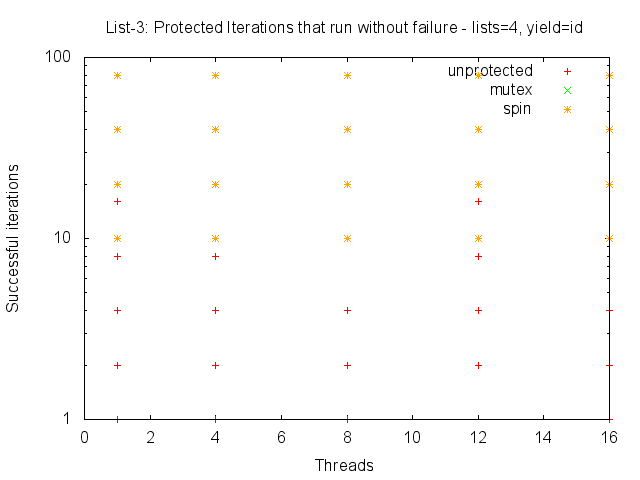

Data behind this chart, as committed beside it:
list-id-none, 1, 1, 4, 3, 134904, 44968, 0
list-id-none, 1, 2, 4, 6, 171287, 28547, 0
list-id-none, 1, 4, 4, 12, 101640, 8470, 0
list-id-none, 1, 8, 4, 24, 110492, 4603, 0
list-id-none, 1, 16, 4, 48, 108480, 2260, 0
list-id-none, 4, 1, 4, 12, 349390, 29115, 0
list-id-none, 8, 1, 4, 24, 424788, 17699, 0
list-id-none, 8, 2, 4, 48, 504291, 10506, 0
list-id-none, 12, 2, 4, 72, 672589, 9341, 0
list-id-none, 12, 8, 4, 288, 665077, 2309, 0
list-id-none, 16, 2, 4, 96, 841143, 8761, 0
list-id-none, 16, 4, 4, 192, 861909, 4489, 0
list-id-m, 1, 10, 4, 30, 120891, 4029, 186
list-id-m, 1, 20, 4, 60, 122234, 2037, 113
list-id-m, 1, 40, 4, 120, 313883, 2615, 125
list-id-m, 1, 80, 4, 240, 220247, 917, 73
list-id-m, 4, 10, 4, 120, 284105, 2367, 183
list-id-m, 4, 20, 4, 240, 351846, 1466, 1031
list-id-m, 4, 40, 4, 480, 493829, 1028, 379
list-id-m, 4, 80, 4, 960, 1181305, 1230, 2026
list-id-m, 8, 10, 4, 240, 658059, 2741, 3749
list-id-m, 8, 20, 4, 480, 603693, 1257, 655
list-id-m, 8, 40, 4, 960, 1201890, 1251, 3675
list-id-m, 8, 80, 4, 1920, 2481176, 1292, 5712
list-id-m, 12, 10, 4, 360, 620754, 1724, 1011
list-id-m, 12, 20, 4, 720, 1162748, 1614, 7253
list-id-m, 12, 40, 4, 1440, 1833435, 1273, 5404
list-id-m, 12, 80, 4, 2880, 4399837, 1527, 11533
list-id-m, 16, 10, 4, 480, 893279, 1860, 898
list-id-m, 16, 20, 4, 960, 1446306, 1506, 7804
list-id-m, 16, 40, 4, 1920, 3067907, 1597, 15300
list-id-m, 16, 80, 4, 3840, 6969451, 1814, 20837
list-id-s, 1, 10, 4, 30, 222921, 7430, 153
list-id-s, 1, 20, 4, 60, 244788, 4079, 135
list-id-s, 1, 40, 4, 120, 159043, 1325, 55
list-id-s, 1, 80, 4, 240, 201067, 837, 53
list-id-s, 4, 10, 4, 120, 334776, 2789, 216
list-id-s, 4, 20, 4, 240, 331616, 1381, 458
list-id-s, 4, 40, 4, 480, 568031, 1183, 1317
list-id-s, 4, 80, 4, 960, 813300, 847, 1042
list-id-s, 8, 10, 4, 240, 480532, 2002, 255
list-id-s, 8, 20, 4, 480, 614093, 1279, 824
list-id-s, 8, 40, 4, 960, 955740, 995, 2055
list-id-s, 8, 80, 4, 1920, 2302605, 1199, 5218
list-id-s, 12, 10, 4, 360, 621214, 1725, 92
list-id-s, 12, 20, 4, 720, 1120849, 1556, 6476
list-id-s, 12, 40, 4, 1440, 1527892, 1061, 3834
list-id-s, 12, 80, 4, 2880, 4370764, 1517, 11950
list-id-s, 16, 10, 4, 480, 882224, 1837, 85
list-id-s, 16, 20, 4, 960, 1503053, 1565, 10040
list-id-s, 16, 40, 4, 1920, 3061807, 1594, 13882
list-id-s, 16, 80, 4, 3840, 6614225, 1722, 17144
list-id-none, 1, 1, 4, 3, 229835, 76611, 0
list-id-none, 1, 2, 4, 6, 92220, 15370, 0
list-id-none, 1, 4, 4, 12, 96987, 8082, 0
list-id-none, 1, 8, 4, 24, 105477, 4394, 0
list-id-none, 1, 16, 4, 48, 230737, 4807, 0
list-id-none, 4, 2, 4, 24, 326074, 13586, 0
list-id-none, 4, 4, 4, 48, 240307, 5006, 0
list-id-none, 4, 8, 4, 96, 261985, 2729, 0
list-id-none, 8, 1, 4, 24, 535086, 22295, 0
... 46 more rows
